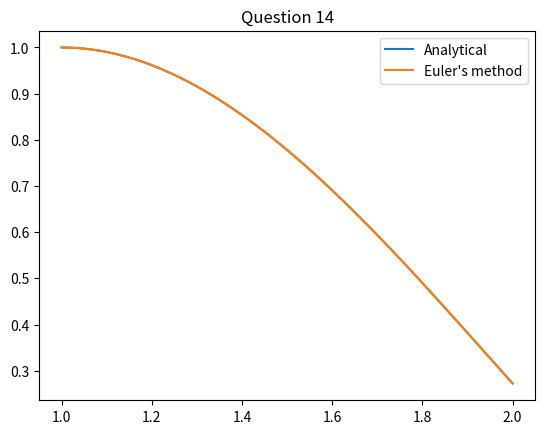

Python code for this plot:
import numpy as np
from matplotlib import pyplot as plt
from scipy import optimize as opt
from scipy.integrate import solve_ivp as ivp
from scipy.integrate import solve_bvp as bvp

#Question 14
print("Question 14 solutions")
h = 0.001
t = np.arange(1,2+h,h)
w = np.zeros(int(1/h)+1)
wp = np.zeros(int(1/h)+1)
w[0] = 1
wp[0] = 0

for i in range(0,int(1/h)):
    wp[i+1] = wp[i] + h*(t[i]*np.log(t[i]) + 2*wp[i]/t[i] - 2*w[i]/t[i]/t[i])
    w[i+1] = w[i] + h*wp[i]



def y(t):
    return 7*t/4 + np.log(t)*(t**3)/2 - (3*t**3)/4
plt.plot(t,y(t), label = "Analytical")
plt.plot(t,w, label = "Euler's method")
plt.title("Question 14")
plt.legend()
plt.show()
print('***************************************************\n')


